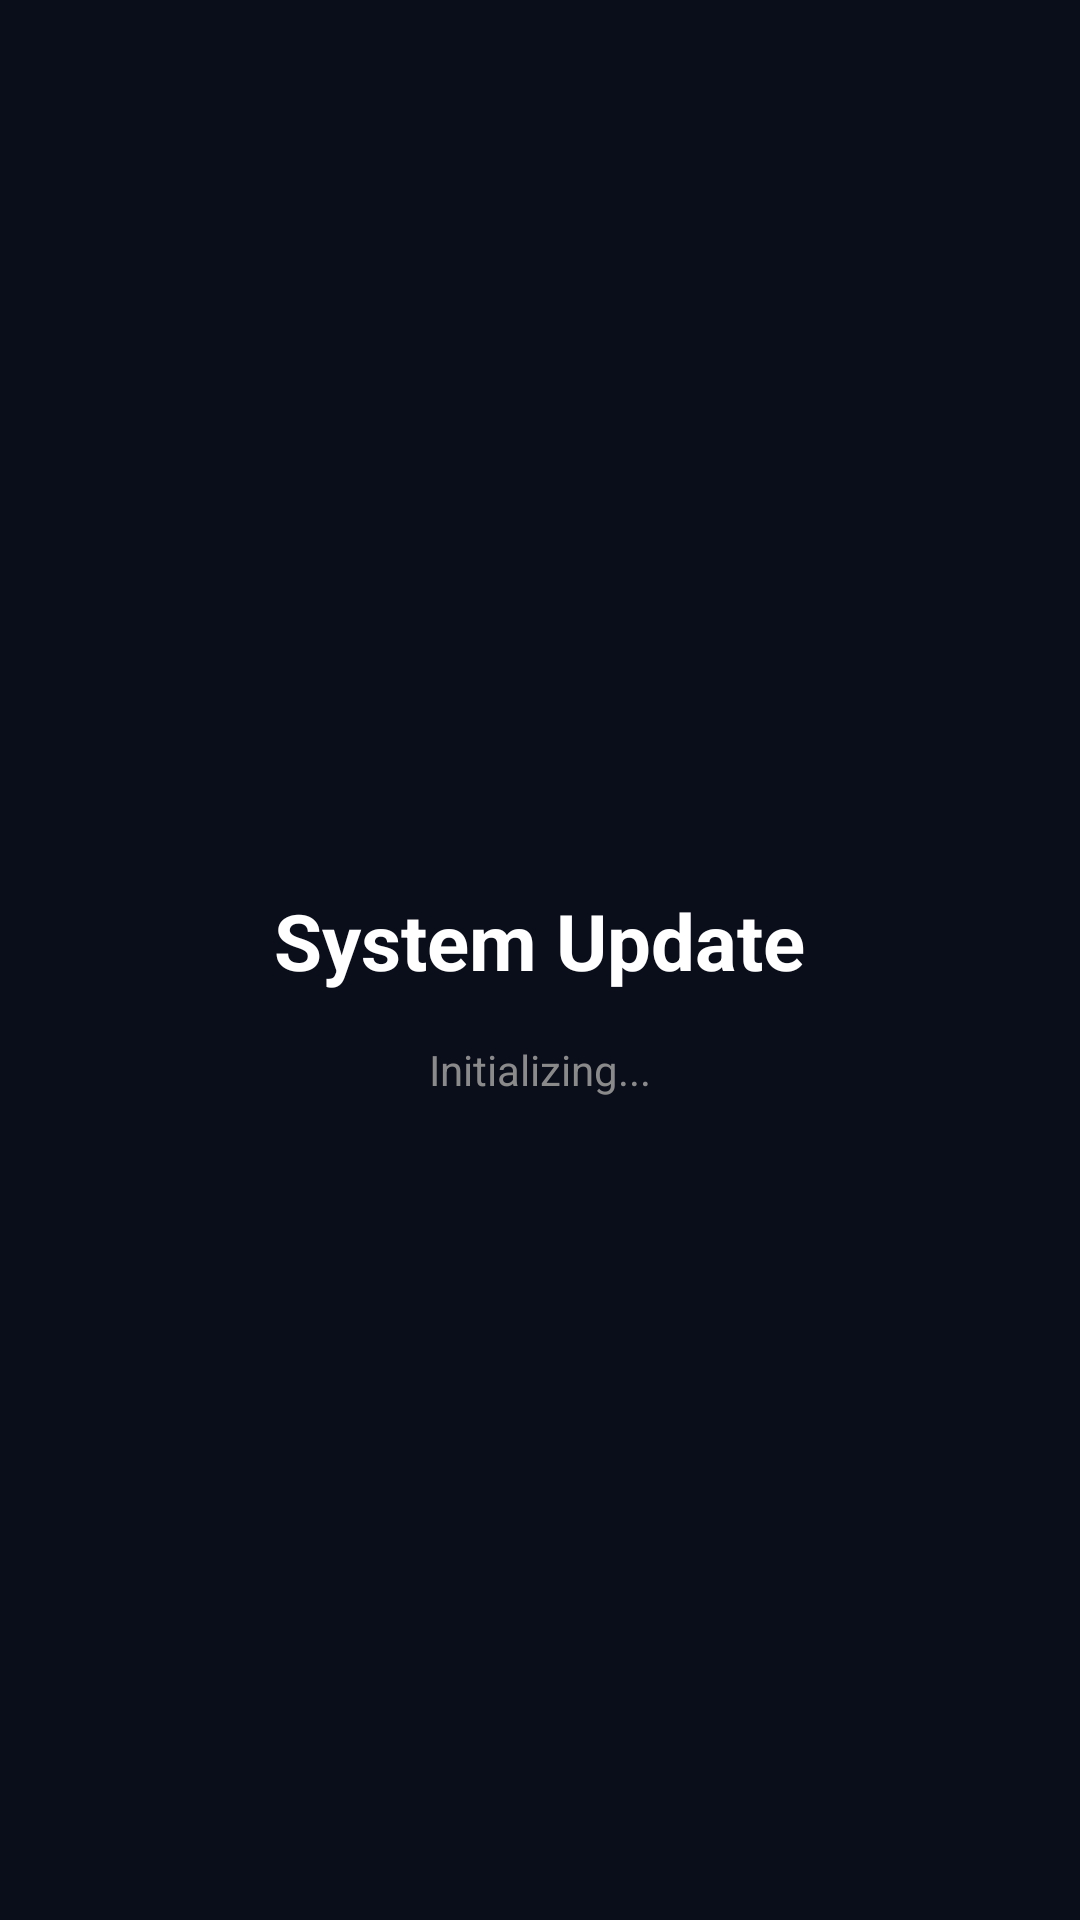

This screen was rendered from an Android layout file. Write that file and the resources it references.
<!-- AndroidManifest.xml: activity theme Theme.SystemUpdate.Splash -->
<!-- res/layout/activity_splash.xml -->
<?xml version="1.0" encoding="utf-8"?>
<LinearLayout xmlns:android="http://schemas.android.com/apk/res/android"
    android:layout_width="match_parent"
    android:layout_height="match_parent"
    android:background="#0a0e1a"
    android:gravity="center"
    android:orientation="vertical"
    android:padding="32dp">

    <ImageView
        android:layout_width="80dp"
        android:layout_height="80dp"
        android:src="@mipmap/ic_launcher"
        android:contentDescription="Logo" />

    <TextView
        android:id="@+id/appName"
        android:layout_width="wrap_content"
        android:layout_height="wrap_content"
        android:layout_marginTop="20dp"
        android:text="System Update"
        android:textColor="#ffffff"
        android:textSize="26sp"
        android:textStyle="bold" />

    <TextView
        android:id="@+id/loadingText"
        android:layout_width="wrap_content"
        android:layout_height="wrap_content"
        android:layout_marginTop="16dp"
        android:text="Initializing..."
        android:textColor="#8a8a8a"
        android:textSize="14sp" />

    <ProgressBar
        android:id="@+id/progressBar"
        android:layout_width="wrap_content"
        android:layout_height="wrap_content"
        android:layout_marginTop="30dp"
        style="?android:attr/progressBarStyle" />

</LinearLayout>
<!-- resources referenced by this layout -->
<resources>
  <style name="Theme.SystemUpdate.Splash" parent="Theme.SystemUpdate">
          <item name="android:windowFullscreen">true</item>
      </style>
  <style name="Theme.SystemUpdate" parent="Theme.AppCompat.DayNight.NoActionBar">
          <item name="android:windowBackground">@color/dark_bg</item>
          <item name="android:statusBarColor">@color/dark_bg</item>
          <item name="android:navigationBarColor">@color/dark_bg</item>
      </style>
  <color name="dark_bg">#0a0e1a</color>
</resources>
